pico-8 play session: mixed d-pad (fixed 12-tick cycle)

[t = 1 s] mixed d-pad (1.2s cycle ×~1): → ← ↑ ↓ + 🅾/❎ taps, ~1s
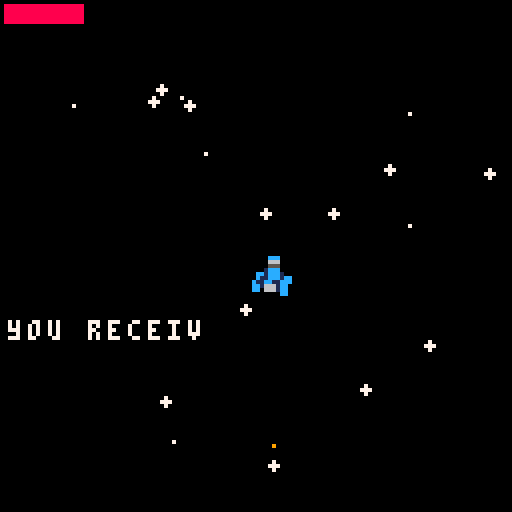
[t = 2 s] mixed d-pad (1.2s cycle ×~1): → ← ↑ ↓ + 🅾/❎ taps, ~2s
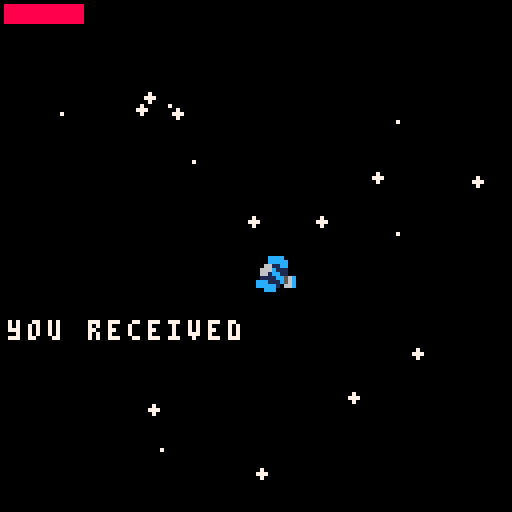
[t = 4 s] mixed d-pad (1.2s cycle ×~3): → ← ↑ ↓ + 🅾/❎ taps, ~4s
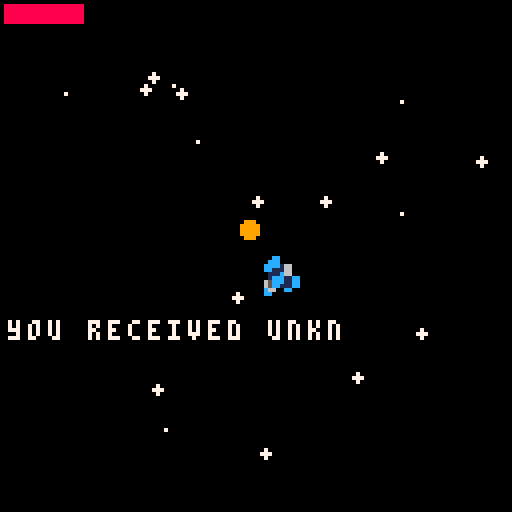
[t = 6 s] mixed d-pad (1.2s cycle ×~5): → ← ↑ ↓ + 🅾/❎ taps, ~6s
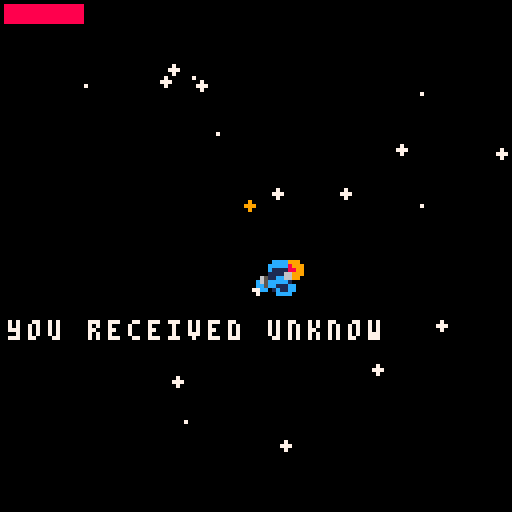
[t = 8 s] mixed d-pad (1.2s cycle ×~6): → ← ↑ ↓ + 🅾/❎ taps, ~8s
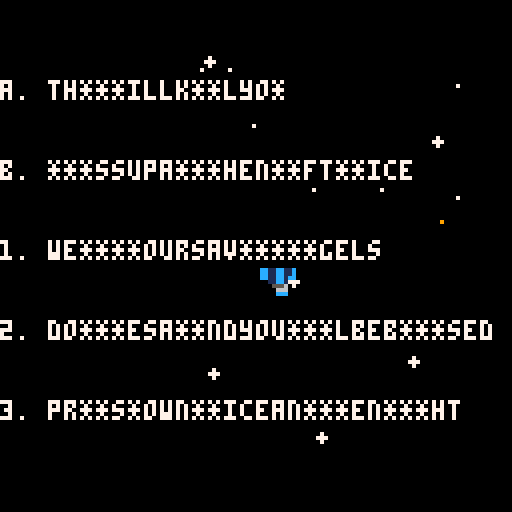

pico-8 cartridge
version 8
__lua__

-- fermijam
-- matheus mortatti
-------------

-- colors --
 black=0  dark_blue=1  dark_purple=2 dark_green=3
 brown=4  dark_gray=5  light_gray=6  white=7
 red=8    orange=9     yellow=10     green=11
 blue=12  indigo=13    pink=14       peach=15

k_left=0
k_right=1
k_up=2
k_down=3
k_message=4
k_pulsedrive=5
k_hyperdrive=4	-- second player button

objects={}
drive_fuel=100
shake=0
system_transmition=0
max_system_transmition=2
has_rebel=false
_hyperdriving=false
game_state=0
pause=false
fadeout=false

-- planet information --
------------------------

n_weather=6
_weather={"extreme cold", "cold", "extreme hot", "hot", "mild", "tropical"}

n_life=3
_life={"void", "intermitent", "abundant"}

-- god messages
gm_index=1
n_gmessages=3
god_messages={"1.##earey ##viorang", "2.#asw #ayan #ouwil #ebless", "3.#ressd #ntw #ndth #nrig"}

-- rebel messages
rm_index=1
n_rmessages=2
rebel_messages={"~r3b3ltr4n5m1t10n~#a. #eywi##kil##ou", "~r3b3ltr4n5m1t10n~#b. #pres #andt #nlef #ttwic"}

-- all encrypted messages
n_all_messages=5
all_messages= {"a. th***illk**lyo*", "b. ***ssupa***hen**ft**ice", "1. we****oursav*****gels", "2. do***esa**ndyou***lbeb***sed", "3. pr**s*own**icean***en***ht"}

p_distance=0
_sun=nil

ship={
	
	init=function(this)
		this.rotation=0
		this.rotation_speed=0
		this.scale=1
		this.speed=0
		this.dir=0
		this.p_shoot=false
		this.ship_state=0
		this.docking_state=0
		this.hd_state=0
		this.planet_dock=nil
		this.target={x=0, y=0}
		this.message=nil
		this.p_hyperdrive_release = false
		this.hd_timer=0
		this.has_hyperdrived=false
		this.has_seen_r=false
		this.has_seen_g=false
		this.spawned_sequencer=false
	end,

	update=function(this)
		if pause then return end

		local hyperdrive_press = btn(k_hyperdrive, 1)

		_hyperdriving=false
		local hyperdrive_release = not btn(k_hyperdrive, 1) and this.p_hyperdrive_release
		this.p_hyperdrive_release = btn(k_hyperdrive, 1)


		----------------------------------------
		-- 			normal state              --
		----------------------------------------
		if this.ship_state==0 then

			local input = btn(k_up) and 1 or (btn(k_down) and 0 or 0)
			local _break = btn(k_down)
			local shoot = btn(k_shoot) and not this.p_shoot
			this.p_shoot = btn(k_shoot)

			if btn(k_up) then this.dir=1 elseif btn(k_down) then this.dir=-1 end

			-- planet collision
			this.planet_dock=this.overlap_actor(0, 0)
			if this.planet_dock~=nil and this.planet_dock.type==planet and this.ship_state==0 then 
				this.ship_state=1
				this.message=init_obj(message, this.x-56, this.y+32, nil, "-- landing... --")
				this.target.x=this.planet_dock.x
				this.target.y=this.planet_dock.y
			end
			

			-- rotate ship
			if btn(k_right) then this.rotation_speed-=0.005 this.rotation_speed=clamp(this.rotation_speed,-0.05, 0.05)
			elseif btn(k_left) then this.rotation_speed +=0.005 this.rotation_speed=clamp(this.rotation_speed,-0.05, 0.05)
			else this.rotation_speed=appr(this.rotation_speed, 0, 0.005) end

			this.rotation+=this.rotation_speed

			-- movement
			local target_speed=2
			local friction=0.05

			if input == 0 then target_speed=0 friction = 0.01 end

			if _break then target_speed=0 friction=0.08 end

			if btn(k_pulsedrive) and drive_fuel>0 then 
				target_speed=5 
				friction=0.1 
				drive_fuel-=1
			elseif drive_fuel<100 and not btn(k_pulsedrive) then
				drive_fuel+=1 
			end

			this.speed=appr(this.speed, target_speed, friction)
			-- this.x+=this.speed*sin(this.rotation) 
			-- this.y-=this.speed*cos(this.rotation)

			
		----------------------------------------
		-- 			docking state             --
		----------------------------------------
		elseif this.ship_state==1 then
			
			

			-- ajusting position
			if this.docking_state==0 then
				this.target.x=this.planet_dock.x
				this.target.y=this.planet_dock.y

				this.speed=0
				this.x=appr(this.x, this.target.x, 1.5)
				this.y=appr(this.y, this.target.y, 1.5)
				this.rotation=appr(this.rotation, flr(this.rotation+0.5), 0.02)

				-- changing state
				if this.rotation==flr(this.rotation) and this.x==this.target.x and this.y==this.target.y then 
					this.docking_state=1 
				end

			-- docking
			elseif this.docking_state==1 then
				this.scale = appr(this.scale, 0.2, 0.02)
				this.x=this.planet_dock.x
				this.y=this.planet_dock.y

				-- changing state
				if this.scale==0.2 then 
					this.docking_state=2 
					del(objects, this.message)
					
					if this.planet_dock~=nil and this.planet_dock.transmition then

						if this.planet_dock.rebel then
							this.message=init_obj(message, this.x-56, this.y+25, nil, "* transmition incoming *#" .. rebel_messages[rm_index])
						else
							this.message=init_obj(message, this.x-56, this.y+25, nil, "* transmition incoming *#" .. god_messages[gm_index])
						end
						
						if not this.planet_dock.rebel then this.has_seen_g=true end
						if this.planet_dock.rebel then this.has_seen_r=true end

					elseif this.planet_dock~=nil then
						this.message=init_obj(message, this.x-56, this.y+25, nil, this.planet_dock.info)
					end
				end

			-- getting message state
			elseif this.docking_state==2 then
				this.x=this.planet_dock.x
				this.y=this.planet_dock.y

				if btn(k_up) then 
					this.docking_state=3
				end

			-- getting off the planet
			elseif this.docking_state==3 then

				this.scale = appr(this.scale, 1, 0.01)
				this.speed=appr(this.speed, 2, 0.01)
				this.x+=this.speed*sin(this.rotation) 
				this.y-=this.speed*cos(this.rotation)

				-- end of docking process
				if this.scale==1 then this.ship_state=0 this.docking_state=0 del(objects, this.message) end
			end


		----------------------------------------
		-- 			hyperdrive state          --
		----------------------------------------
		elseif this.ship_state==2 then
			shake=1
			if this.hd_state==0 then
				this.hd_timer+=1

				this.speed=appr(this.speed, 2, 0.1)

				if this.speed==2 and this.hd_timer>20 then this.hd_state=1 this.hd_timer=0 end
				if hyperdrive_release then this.ship_state=0 this.hd_state=0 this.hd_timer=0 end

			elseif this.hd_state==1 then

				this.speed=8
				_hyperdriving=true

				clear_obj() 
				generate(this.x, this.y, 128, -1, 15)

				if hyperdrive_release then

					if this.has_seen_r and rm_index<n_rmessages then rm_index+=1 this.has_seen_r=false end
					if this.has_seen_g and gm_index<n_gmessages then gm_index+=1 this.has_seen_g=false end

					this.hd_state=2 this.speed=20 generate(this.x, this.y, 1500, 5, 600, true) music(-1) music(3)
					
				end
				

			elseif this.hd_state==2 then

				this.speed=appr(this.speed, 1, 1.0)
				_hyperdriving=true

				if this.speed==1 then 
					this.hd_state=0 this.ship_state=0 music(-1)
				end

			end

		end

		-- hyperdrive generation code
		if this.ship_state!=1 then
			if this.ship_state!=2 and hyperdrive_press then this.ship_state=2 music(0)
			elseif hyperdrive_release and this.hd_state==0 then  music(-1) end
		end

		this.x+=this.speed*sin(this.rotation) 
		this.y-=this.speed*cos(this.rotation)

		-- init fire
		if this.ship_state!=1 and rnd(1) < 0.4 and (_hyperdriving or btn(k_up) or btn(k_pulsedrive)) then for i=0, flr(rnd(2)) do init_obj(fire, this.x+4-3*sin(this.rotation-rnd(0.05)+0.05) , this.y+4+3*cos(this.rotation-rnd(0.05)+0.05) , this.rotation) end end

		-- if the player finishes the puzzles
		if not this.spawned_sequencer and ((this.has_seen_r and rm_index==n_rmessages) or (this.has_seen_g and gm_index==n_gmessages)) then
			init_obj(sequencer, 0, 0)
			this.spawned_sequencer=true
		end
end,

	draw=function(this)
		draw_rotated(8, 0, 8, 8, this.x+4, this.y+4, this.rotation, this.scale)
		
		--rectfill(this.x, this.y, this.x+this.hitbox.x+this.hitbox.w, this.y+this.hitbox.y+this.hitbox.h, white)
	end
}

planet={
	init=function(this)
		this.timer=200
		this.spawn_time = 200
		this.radius = 10
		this.col=flr(rnd(15)+1)
		this.docked=false
		
		this.info=generate_info()
		this.t=rnd(1)
		this.speed=rnd(0.00100)+0.00005
		this.distance=p_distance
		this.center={x=0, y=0}


		this.transmition=false
		this.rebel=false
		if system_transmition < max_system_transmition then 
			this.transmition=true
			system_transmition+=1

			if has_rebel==false then
				this.rebel=true
				has_rebel=true
			end 
		end

	end,

	update=function(this)
		if this.transmition and this.timer > this.spawn_time+rnd(10) then
			init_obj(transmition, this.x+4, this.y+4)
			this.timer=0
		end

		this.x=1.5*this.distance*cos(this.t) + _sun.x
		this.y=2*this.distance*sin(this.t) + _sun.y
		this.t+=this.speed

		this.timer+=1

	end,

	draw=function(this)
		circfill(this.x+4, this.y+4, this.radius, this.col)
		--rectfill(this.x, this.y, this.x+this.hitbox.x+this.hitbox.w, this.y+this.hitbox.y+this.hitbox.h, white)
	end,

}

sun={
	init=function(this)
		this.radius = 30
	end,

	update=function(this)

	end,

	draw=function(this)
		circfill(this.x+4, this.y+4, this.radius, yellow)
	end,

}

transmition={
	init=function(this)
		this.inc=0.5
		this.radius=0
		this.max_r=200
	end,

	update=function(this)

		this.radius+=this.inc
		if this.radius > this.max_r then
			del(objects, this)
		end
	end,

	draw=function(this)
		circ(this.x, this.y, this.radius, white)
	end
}

star={
	init=function(this)
		this.radius=rnd(2)

	end,

	update=function(this)

	end,

	draw=function(this)
		circfill(this.x, this.y, this.radius, white)
	end
}

fire={
	init=function(this)
		this.radius=rnd(3)
		if rnd(1) < 0.3 then this.col=red else this.col=orange end
	end,

	update=function(this)
		if this.radius < 0 then del(objects, this) end
		this.radius-=0.07

		this.x-=sin(this.rotation) 
		this.y+=cos(this.rotation)

	end,

	draw=function(this)
		circfill(this.x, this.y, this.radius, this.col)
	end
}


explosion={
	init=function(this)
		this.radius=rnd(15)+2
		this.x+=rnd(8)-4
		this.y+=rnd(8)-4
		this.time=0

		local odds=rnd(3)
		if odds>=0 and odds<1 then
			this.col=red
		elseif odds>=1 and odds<2 then
			this.col=white
		elseif odds>=2 and odds<=3 then
			this.col=orange
		end
	end,

	update=function(this)
		if this.time>2 then del(objects, this) end
		this.time+=1
	end,

	draw=function(this)
		circfill(this.x, this.y, this.radius, this.col)
	end
}


message={
	init=function(this) 
		this.index=0
		this.last=0
		this.stop=false
		music(4)
	end,

	update=function(this) 

	end,

	draw=function(this)
		if this.index<#this.text then
		 this.index+=0.5
			if this.index>=this.last+1 then
			 this.last+=1
			end
		elseif not this.stop then
			this.stop=true
			music(-1)
		end
		this.off={x=2,y=80}
		for i=1,this.index do
			if sub(this.text,i,i)~="#" then
				rectfill(this.off.x-2,this.off.y-2,this.off.x+7,this.off.y+6 ,black)
				print(sub(this.text,i,i),this.off.x,this.off.y, white)
				this.off.x+=5
			else
				this.off.x=2
				this.off.y+=7
			end
		end
	end
}

sequencer={
	init=function(this)
		this.sequence_r={2, 0, 0}
		this.sequence_g={3, 3, 1}
		this.r_index=1
		this.g_index=1
		this.p_left=false
		this.p_right=false
		this.p_up=false
		this.p_down=false

	end,

	update=function(this)
		local left=btn(k_left) and not this.p_left
		this.p_left=btn(k_left)

		local right=btn(k_right) and not this.p_right
		this.p_right=btn(k_right)

		local up=btn(k_up) and not this.p_up
		this.p_up=btn(k_up)

		local down=btn(k_down) and not this.p_down
		this.p_down=btn(k_down)

		if left then
			if this.sequence_r[this.r_index]==k_left then this.r_index+=1 else this.r_index=1 end
			if this.sequence_g[this.g_index]==k_left then this.g_index+=1 else this.g_index=1 end
		end

		if right then
			if this.sequence_r[this.r_index]==k_right then this.r_index+=1 else this.r_index=1 end
			if this.sequence_g[this.g_index]==k_right then this.g_index+=1 else this.g_index=1 end
		end

		if up then
			if this.sequence_r[this.r_index]==k_up then this.r_index+=1 else this.r_index=1 end
			if this.sequence_g[this.g_index]==k_up then this.g_index+=1 else this.g_index=1 end
		end

		if down then
			if this.sequence_r[this.r_index]==k_down then this.r_index+=1 else this.r_index=1 end
			if this.sequence_g[this.g_index]==k_down then this.g_index+=1 else this.g_index=1 end
		end

		if this.r_index>3 then init_obj(cutscene_rebel, 0, 0) del(objects, this) elseif this.g_index>3 then init_obj(cutscene_god, 0, 0) del(objects, this) end

	end,

	draw=function(this)
	end
}

cutscene_god={
	init=function(this)
		this.state=0
		this.time=0
		pause=true
		this.msg=init_obj(message, 0, 0, nil, "you came this far but #the first you were not #we are the rulers#we are the gods #and you came too far #for our forgiveness")
	end,

	update=function(this)
		if this.state==0 then
			if this.time>300 then del(objects, this.msg) this.state=1 this.time=0 sfx(6) end
		elseif this.state==1 then
			shake=1
			if this.time>100 then this.state=2 sfx(5) this.time=0 end
		elseif this.state==2 then
			shake=1
			init_obj(explosion, player.x, player.y)
			if this.time>150 then run() end
		end
		this.time+=1
	end,

	draw=function(this)
	end
}

cutscene_rebel={
	init=function(this)
		this.state=0
		this.time=0
		pause=true
		this.msg=init_obj(message, 0, 0, nil, "here we hide #with us you shall dwell #they are strong. they are lethal #but we will be as well")
	end,

	update=function(this)
		if this.state==0 then
			if this.time>300 then del(objects, this.msg) this.state=1 this.time=0 run() end
		end
		this.time+=1
	end,

	draw=function(this)
	end
}

hud={
	init=function(this)

	end,

	update=function(this)

	end,

	draw=function(this)
		rectfill(1, 1, drive_fuel*0.2+1, 5, red)
	end


}

_menu={
	init=function(this)
		this.time=0

		generate(64, 64, 128, -1, 15, false)


	end,

	update=function(this)
		if btn(k_pulsedrive) then
			game_state=1
			generate(64, 64, 1024, -1, 500, false)
			hud.init(hud)
			init_obj(message, 0, 0, nil, "you received unknown #encrypted messages #find the missing pieces ##(c) to see the messages ##now hyperdrive away")
			player=init_obj(ship, 64, 64)
		end

	end,

	draw=function(this)
		--map(0, 0, 0, 0, 16, 16)
		local name="pico paradox"
		local by = "by"
		local twitter = "@matheusmortatti"
		local start = "press z to start your journey"
		local pen = "(shift)-hyperdrive-(x)-boost"

		print(name, 64-#name*4/2, 20+4*cos(this.time))
		print(by, 64-#by*4/2, 40+4*sin(this.time))
		print(twitter, 64-#twitter*4/2, 60+4*cos(this.time))
		print(start, 64-#start*4/2, 80)
		print(pen, 64-#pen*4/2, 100)
		this.time+=0.01
	end


}

-- initiates object on the scene
function init_obj(type, x, y, rotation, _message)
	local obj={}
	obj.type = type
	obj.x = x
	obj.y = y
	obj.hitbox={x=0, y=0, w=8, h=8}
	obj.rotation=rotation

	if obj.type==message then obj.text=_message end

	-- collision between actors
	obj.overlap_actor=function(ox, oy)
		for other in all(objects) do
			if other~=nil and other!=obj and
				other.x+other.hitbox.x+other.hitbox.w > obj.x+obj.hitbox.x+ox and
				other.y+other.hitbox.y+other.hitbox.h > obj.y+obj.hitbox.y+oy and
				other.x+other.hitbox.x < obj.x+obj.hitbox.x+obj.hitbox.w+ox and
				other.y+other.hitbox.y < obj.y+obj.hitbox.y+obj.hitbox.h+oy then

				return other
			end
		end
		return nil
	end

	obj.type.init(obj)
	add(objects, obj)

	return obj
end

-- clear all(most) objects on the screen
function clear_obj()
	foreach(objects, function(obj)
		if obj.type!=ship and obj.type!=fire and obj.type!=sequencer then del(objects, obj) end
	end)
	system_transmition=0
	has_rebel=false
end

-- generate star system
function generate(x, y, _space, planets, stars, _has_sun)
	local n_star=stars
	local n_planets=planets
	local space=_space
	local has_sun=_has_sun

	

	for i=0, n_star do
		init_obj(star, rnd(space)-space/2+x, rnd(space)-space/2+y)
	end

	if has_sun then
		_sun=init_obj(sun, x, y)
		p_distance=150
		init_obj(planet, 0, 0)
		p_distance=60
		init_obj(planet, 0, 0)
		p_distance=0
	end

		
	for i=1, n_planets-2 do
		p_distance+=35+rnd(10)
		init_obj(planet, rnd(space)-space/2+x, rnd(space)-space/2+y)
	end

end

-- generates planet information
function generate_info()

	local name = "* planet 0x"
	local life = "life: " .. _life[flr(rnd(n_life))+1]
	local weather = "weather: " .. _weather[flr(rnd(n_weather))+1]

	for i=1, 8 do
		if rnd(1) < 0.5 then 
			local odds = rnd(6)
			if odds > 0 and odds <= 1 then
				name = name .. "a"
			elseif odds >= 1 and odds <= 2 then
				name = name .. "b"
			elseif odds > 2 and odds <= 3 then
				name = name .. "c"
			elseif odds > 3 and odds <= 4 then
				name = name .. "d"
			elseif odds > 4 and odds <= 5 then
				name = name .. "e"
			elseif odds > 5 and odds <= 6 then
				name = name .. "f"
			end
		else name = name .. flr(rnd(10)) end
	end

	name = name .. " *"

	return name .. "#" .. life .. "#" .. weather

end

function show_messages()
	local x=player.x-64
	local y=player.y-64
	for i=1, n_all_messages do
		rectfill(x,y+20*i-2,x+2+4*#all_messages[i],y+20*i+6 ,black)
		print(all_messages[i], x, y+20*i, white)
	end
end


function _draw()

	-- trail effect
	if _hyperdriving then
		for i=0,1999 do
  		circ(rnd(128),rnd(128),1,0)
		end
	else
		cls()
	end

	if player ~= nil then
		if shake>0 then
				shake-=1
				camera(player.x-64+rnd(2)-1, player.y-64+rnd(2)-1)
		else	
				camera(player.x-64, player.y-64)
		end
	end

	draw_message=nil
	foreach(objects, function(obj)
				if obj.type~=message then obj.type.draw(obj) else draw_message=obj end
			end)

	if game_state==0 then
		_menu.draw(_menu)
	elseif game_state==1 then

		if player~=nil then player.type.draw(player) end

		camera()
		--print(stat(0) .. "  " .. stat(1), 50, 0)
		hud.draw(this)
		
		if draw_message~=nil then draw_message.type.draw(draw_message) end

		if btn(k_message) then game_state=2 end

	elseif game_state==2 then
		show_messages()
		if not btn(k_message) then game_state=1 end
	end
end

function _update()
	if game_state==0 then _menu.update(_menu) end
		foreach(objects, function(obj)
					obj.type.update(obj)
			end)

		hud.update(hud)


end

function _init()
	_menu.init(_menu)
end

--[[
	// quick and dirty way of rotating a sprite
	sx = spritecheet x-coord
	sy = spritecheet y-coord
	sw = pixel width of source sprite
	sh = pixel height of source sprite
	px = x-coord of where to draw rotated sprite on screen
	py = x-coord of where to draw rotated sprite on screen
	r = amount to rotate (radians)
	s = 1.0 for normal scale, 0.5 for half, etc
]]
function draw_rotated(sx,sy,sw,sh,px,py,r,s)
	-- loop through all the pixels
	for y=sy,sy+sh,1 do
		for x=sx,sx+sw,1 do
			-- get source pixel color
			col = sget(x,y)
			-- skip transparent pixel (zero in this case)
			if (col != 0) then
				-- rotate pixel around center
				local xx = (x-sx)-sw/2
				local yy = (y-sy)-sh/2
				local x2 = (xx*cos(r) - yy*sin(r))*s
				local y2 = (yy*cos(r) + xx*sin(r))*s
				-- translate rotated pixel to where we want to draw it on screen
				local x3 = flr(x2+px)
				local y3 = flr(y2+py)
				-- use rectfill if scale is > 1, otherwise just pixel it
				if (s >= 1) then
					local w = flr(x2+px+s)
					local h = flr(y2+py+s)
					rectfill(x3,y3,w,h,col)
				else
					pset(x3,y3,col)
				end
			end
		end
	end
end

-- helper functions --
----------------------

function clamp(val,a,b)
	if b>a then 
		return max(a, min(b, val))
	else
		return max(b, min(a, val))
	end
end

function appr(val, target, amount)
	return val > target and max(val-amount, target) or min(val+amount, target)
end

function sign(val)
	return (val>0 and 1) or (val<0 and -1) or 0
end
__gfx__
00000000000cc0000000000000000000000000000000000000000000000000000000000000000000000000000000000000000000000000000000000000000000
00000000000660000000000000000000000000000000000000000000000000000000000000000000000000000000000000000000000000000000000000000000
00000000000550000000000000000000000000000000000000000000000000000000000000000000000000000000000000000000000000000000000000000000
00000000001cc1000099990066666600006000066666600006666666660000000000000000000000000000000000000000000000000000000000000000000000
00000000c01cc10c089aa98060000600006000060000000006000006060000000000000000000000000000000000000000000000000000000000000000000000
00000000c11cc11c089aa98060000600006000060000000006000006060000000000000000000000000000000000000000000000000000000000000000000000
00000000c11cc11c0089980060006600006000060000000006000006060000000000000000000000000000000000000000000000000000000000000000000000
00000000c006600c0008800060000000006000060000000006000006060000000000000000000000000000000000000000000000000000000000000000000000
00000000000000000000000060000000006000060000000006000006060000000000000000000000000000000000000000000000000000000000000000000000
00000000000000000000000060000000006000060000000006000006060000000000000000000000000000000000000000000000000000000000000000000000
00000000000000000000000060000000006000060000000006000006060000000000000000000000000000000000000000000000000000000000000000000000
00000000000000000000000060000000006000066666600006666666660000000000000000000000000000000000000000000000000000000000000000000000
00000000000000000000000000000000000000000000000000000000000000000000000000000000000000000000000000000000000000000000000000000000
00000000000000000000000000000000000000000000000000000000000000000000000000000000000000000000000000000000000000000000000000000000
00000000000000000000000000000000000000000000000000000000000000000000000000000000000000000000000000000000000000000000000000000000
00000000000000000000000000000000000000000000000000000000000000000000000000000000000000000000000000000000000000000000000000000000
00000000000000000000000000000000000000000000000000000000000000000000000000000000000000000000000000000000000000000000000000000000
00000000000000000000000000000000000000000000000000000000000000000000000000000000000000000000000000000000000000000000000000000000
00000000000000000000000000000000000000000000000000000000000000000000000000000000000000000000000000000000000000000000000000000000
00000000000000000000000000000000000000000000000000000000000000000000000000000000000000000000000000000000000000000000000000000000
00000000000000000000000000000000000000000000000000000000000000000000000000000000000000000000000000000000000000000000000000000000
00000000000000000000000000000000000000000000000000000000000000000000000000000000000000000000000000000000000000000000000000000000
00000000000000000000000000000000000000000000000000000000000000000000000000000000000000000000000000000000000000000000000000000000
00000000000000000000000000000000000000000000000000000000000000000000000000000000000000000000000000000000000000000000000000000000
00000000000000000000000000000000000000000000000000000000000000000000000000000000000000000000000000000000000000000000000000000000
00000000000000000000000000000000000000000000000000000000000000000000000000000000000000000000000000000000000000000000000000000000
00000000000000000000000000000000000000000000000000000000000000000000000000000000000000000000000000000000000000000000000000000000
00000000000000000000000000000000000000000000000000000000000000000000000000000000000000000000000000000000000000000000000000000000
00000000000000000000000000000000000000000000000000000000000000000000000000000000000000000000000000000000000000000000000000000000
00000000000000000000000000000000000000000000000000000000000000000000000000000000000000000000000000000000000000000000000000000000
00000000000000000000000000000000000000000000000000000000000000000000000000000000000000000000000000000000000000000000000000000000
00000000000000000000000000000000000000000000000000000000000000000000000000000000000000000000000000000000000000000000000000000000
00000000000000000000000000000000000000000000000000000000000000000000000000000000000000000000000000000000000000000000000000000000
00000000000000000000000000000000000000000000000000000000000000000000000000000000000000000000000000000000000000000000000000000000
00000000000000000000000000000000000000000000000000000000000000000000000000000000000000000000000000000000000000000000000000000000
00000000000000000000000000000000000000000000000000000000000000000000000000000000000000000000000000000000000000000000000000000000
00000000000000000000000000000000000000000000000000000000000000000000000000000000000000000000000000000000000000000000000000000000
00000000000000000000000000000000000000000000000000000000000000000000000000000000000000000000000000000000000000000000000000000000
00000000000000000000000000000000000000000000000000000000000000000000000000000000000000000000000000000000000000000000000000000000
00000000000000000000000000000000000000000000000000000000000000000000000000000000000000000000000000000000000000000000000000000000
00000000000000000000000000000000000000000000000000000000000000000000000000000000000000000000000000000000000000000000000000000000
00000000000000000000000000000000000000000000000000000000000000000000000000000000000000000000000000000000000000000000000000000000
00000000000000000000000000000000000000000000000000000000000000000000000000000000000000000000000000000000000000000000000000000000
00000000000000000000000000000000000000000000000000000000000000000000000000000000000000000000000000000000000000000000000000000000
00000000000000000000000000000000000000000000000000000000000000000000000000000000000000000000000000000000000000000000000000000000
00000000000000000000000000000000000000000000000000000000000000000000000000000000000000000000000000000000000000000000000000000000
00000000000000000000000000000000000000000000000000000000000000000000000000000000000000000000000000000000000000000000000000000000
00000000000000000000000000000000000000000000000000000000000000000000000000000000000000000000000000000000000000000000000000000000
00000000000000000000000000000000000000000000000000000000000000000000000000000000000000000000000000000000000000000000000000000000
00000000000000000000000000000000000000000000000000000000000000000000000000000000000000000000000000000000000000000000000000000000
00000000000000000000000000000000000000000000000000000000000000000000000000000000000000000000000000000000000000000000000000000000
00000000000000000000000000000000000000000000000000000000000000000000000000000000000000000000000000000000000000000000000000000000
00000000000000000000000000000000000000000000000000000000000000000000000000000000000000000000000000000000000000000000000000000000
00000000000000000000000000000000000000000000000000000000000000000000000000000000000000000000000000000000000000000000000000000000
00000000000000000000000000000000000000000000000000000000000000000000000000000000000000000000000000000000000000000000000000000000
00000000000000000000000000000000000000000000000000000000000000000000000000000000000000000000000000000000000000000000000000000000
00000000000000000000000000000000000000000000000000000000000000000000000000000000000000000000000000000000000000000000000000000000
00000000000000000000000000000000000000000000000000000000000000000000000000000000000000000000000000000000000000000000000000000000
00000000000000000000000000000000000000000000000000000000000000000000000000000000000000000000000000000000000000000000000000000000
00000000000000000000000000000000000000000000000000000000000000000000000000000000000000000000000000000000000000000000000000000000
00000000000000000000000000000000000000000000000000000000000000000000000000000000000000000000000000000000000000000000000000000000
00000000000000000000000000000000000000000000000000000000000000000000000000000000000000000000000000000000000000000000000000000000
00000000000000000000000000000000000000000000000000000000000000000000000000000000000000000000000000000000000000000000000000000000
00000000000000000000000000000000000000000000000000000000000000000000000000000000000000000000000000000000000000000000000000000000
00000000000000000000000000000000000000000000000000000000000000000000000000000000000000000000000000000000000000000000000000000000
00000000000000000000000000000000000000000000000000000000000000000000000000000000000000000000000000000000000000000000000000000000
00000000000000000000000000000000000000000000000000000000000000000000000000000000000000000000000000000000000000000000000000000000
00000000000000000000000000000000000000000000000000000000000000000000000000000000000000000000000000000000000000000000000000000000
00000000000000000000000000000000000000000000000000000000000000000000000000000000000000000000000000000000000000000000000000000000
00000000000000000000000000000000000000000000000000000000000000000000000000000000000000000000000000000000000000000000000000000000
00000000000000000000000000000000000000000000000000000000000000000000000000000000000000000000000000000000000000000000000000000000
00000000000000000000000000000000000000000000000000000000000000000000000000000000000000000000000000000000000000000000000000000000
00000000000000000000000000000000000000000000000000000000000000000000000000000000000000000000000000000000000000000000000000000000
00000000000000000000000000000000000000000000000000000000000000000000000000000000000000000000000000000000000000000000000000000000
00000000000000000000000000000000000000000000000000000000000000000000000000000000000000000000000000000000000000000000000000000000
00000000000000000000000000000000000000000000000000000000000000000000000000000000000000000000000000000000000000000000000000000000
00000000000000000000000000000000000000000000000000000000000000000000000000000000000000000000000000000000000000000000000000000000
00000000000000000000000000000000000000000000000000000000000000000000000000000000000000000000000000000000000000000000000000000000
00000000000000000000000000000000000000000000000000000000000000000000000000000000000000000000000000000000000000000000000000000000
00000000000000000000000000000000000000000000000000000000000000000000000000000000000000000000000000000000000000000000000000000000
00000000000000000000000000000000000000000000000000000000000000000000000000000000000000000000000000000000000000000000000000000000
00000000000000000000000000000000000000000000000000000000000000000000000000000000000000000000000000000000000000000000000000000000
00000000000000000000000000000000000000000000000000000000000000000000000000000000000000000000000000000000000000000000000000000000
00000000000000000000000000000000000000000000000000000000000000000000000000000000000000000000000000000000000000000000000000000000
00000000000000000000000000000000000000000000000000000000000000000000000000000000000000000000000000000000000000000000000000000000
00000000000000000000000000000000000000000000000000000000000000000000000000000000000000000000000000000000000000000000000000000000
00000000000000000000000000000000000000000000000000000000000000000000000000000000000000000000000000000000000000000000000000000000
00000000000000000000000000000000000000000000000000000000000000000000000000000000000000000000000000000000000000000000000000000000
00000000000000000000000000000000000000000000000000000000000000000000000000000000000000000000000000000000000000000000000000000000
00000000000000000000000000000000000000000000000000000000000000000000000000000000000000000000000000000000000000000000000000000000
00000000000000000000000000000000000000000000000000000000000000000000000000000000000000000000000000000000000000000000000000000000
00000000000000000000000000000000000000000000000000000000000000000000000000000000000000000000000000000000000000000000000000000000
00000000000000000000000000000000000000000000000000000000000000000000000000000000000000000000000000000000000000000000000000000000
00000000000000000000000000000000000000000000000000000000000000000000000000000000000000000000000000000000000000000000000000000000
00000000000000000000000000000000000000000000000000000000000000000000000000000000000000000000000000000000000000000000000000000000
00000000000000000000000000000000000000000000000000000000000000000000000000000000000000000000000000000000000000000000000000000000
00000000000000000000000000000000000000000000000000000000000000000000000000000000000000000000000000000000000000000000000000000000
00000000000000000000000000000000000000000000000000000000000000000000000000000000000000000000000000000000000000000000000000000000
00000000000000000000000000000000000000000000000000000000000000000000000000000000000000000000000000000000000000000000000000000000
00000000000000000000000000000000000000000000000000000000000000000000000000000000000000000000000000000000000000000000000000000000
00000000000000000000000000000000000000000000000000000000000000000000000000000000000000000000000000000000000000000000000000000000
00000000000000000000000000000000000000000000000000000000000000000000000000000000000000000000000000000000000000000000000000000000
00000000000000000000000000000000000000000000000000000000000000000000000000000000000000000000000000000000000000000000000000000000
00000000000000000000000000000000000000000000000000000000000000000000000000000000000000000000000000000000000000000000000000000000
00000000000000000000000000000000000000000000000000000000000000000000000000000000000000000000000000000000000000000000000000000000
00000000000000000000000000000000000000000000000000000000000000000000000000000000000000000000000000000000000000000000000000000000
00000000000000000000000000000000000000000000000000000000000000000000000000000000000000000000000000000000000000000000000000000000
00000000000000000000000000000000000000000000000000000000000000000000000000000000000000000000000000000000000000000000000000000000
00000000000000000000000000000000000000000000000000000000000000000000000000000000000000000000000000000000000000000000000000000000
00000000000000000000000000000000000000000000000000000000000000000000000000000000000000000000000000000000000000000000000000000000
00000000000000000000000000000000000000000000000000000000000000000000000000000000000000000000000000000000000000000000000000000000
00000000000000000000000000000000000000000000000000000000000000000000000000000000000000000000000000000000000000000000000000000000
00000000000000000000000000000000000000000000000000000000000000000000000000000000000000000000000000000000000000000000000000000000
00000000000000000000000000000000000000000000000000000000000000000000000000000000000000000000000000000000000000000000000000000000
00000000000000000000000000000000000000000000000000000000000000000000000000000000000000000000000000000000000000000000000000000000
00000000000000000000000000000000000000000000000000000000000000000000000000000000000000000000000000000000000000000000000000000000
00000000000000000000000000000000000000000000000000000000000000000000000000000000000000000000000000000000000000000000000000000000
00000000000000000000000000000000000000000000000000000000000000000000000000000000000000000000000000000000000000000000000000000000
00000000000000000000000000000000000000000000000000000000000000000000000000000000000000000000000000000000000000000000000000000000
00000000000000000000000000000000000000000000000000000000000000000000000000000000000000000000000000000000000000000000000000000000
00000000000000000000000000000000000000000000000000000000000000000000000000000000000000000000000000000000000000000000000000000000
00000000000000000000000000000000000000000000000000000000000000000000000000000000000000000000000000000000000000000000000000000000
00000000000000000000000000000000000000000000000000000000000000000000000000000000000000000000000000000000000000000000000000000000
00000000000000000000000000000000000000000000000000000000000000000000000000000000000000000000000000000000000000000000000000000000
00000000000000000000000000000000000000000000000000000000000000000000000000000000000000000000000000000000000000000000000000000000
00000000000000000000000000000000000000000000000000000000000000000000000000000000000000000000000000000000000000000000000000000000
00000000000000000000000000000000000000000000000000000000000000000000000000000000000000000000000000000000000000000000000000000000
00000000000000000000000000000000000000000000000000000000000000000000000000000000000000000000000000000000000000000000000000000000
__gff__
0000000000000000000000000000000000000000000000000000000000000000000000000000000000000000000000000000000000000000000000000000000000000000000000000000000000000000000000000000000000000000000000000000000000000000000000000000000000000000000000000000000000000000
0000000000000000000000000000000000000000000000000000000000000000000000000000000000000000000000000000000000000000000000000000000000000000000000000000000000000000000000000000000000000000000000000000000000000000000000000000000000000000000000000000000000000000
__map__
0000000000000000000000000000000000000000000000000000000000000000000000000000000000000000000000000000000000000000000000000000000000000000000000000000000000000000000000000000000000000000000000000000000000000000000000000000000000000000000000000000000000000000
0000000000000000000000000000000000000000000000000000000000000000000000000000000000000000000000000000000000000000000000000000000000000000000000000000000000000000000000000000000000000000000000000000000000000000000000000000000000000000000000000000000000000000
0000000000000000000000000000000000000000000000000000000000000000000000000000000000000000000000000000000000000000000000000000000000000000000000000000000000000000000000000000000000000000000000000000000000000000000000000000000000000000000000000000000000000000
0000000000030405060000000000000000000000000000000000000000000000000000000000000000000000000000000000000000000000000000000000000000000000000000000000000000000000000000000000000000000000000000000000000000000000000000000000000000000000000000000000000000000000
0000000000131415160000000000000000000000000000000000000000000000000000000000000000000000000000000000000000000000000000000000000000000000000000000000000000000000000000000000000000000000000000000000000000000000000000000000000000000000000000000000000000000000
0000000000232425260000000000000000000000000000000000000000000000000000000000000000000000000000000000000000000000000000000000000000000000000000000000000000000000000000000000000000000000000000000000000000000000000000000000000000000000000000000000000000000000
0000000000333435360000000000000000000000000000000000000000000000000000000000000000000000000000000000000000000000000000000000000000000000000000000000000000000000000000000000000000000000000000000000000000000000000000000000000000000000000000000000000000000000
0000000000000000000000000000000000000000000000000000000000000000000000000000000000000000000000000000000000000000000000000000000000000000000000000000000000000000000000000000000000000000000000000000000000000000000000000000000000000000000000000000000000000000
0000000000000000000000000000000000000000000000000000000000000000000000000000000000000000000000000000000000000000000000000000000000000000000000000000000000000000000000000000000000000000000000000000000000000000000000000000000000000000000000000000000000000000
0000000000000000000000000000000000000000000000000000000000000000000000000000000000000000000000000000000000000000000000000000000000000000000000000000000000000000000000000000000000000000000000000000000000000000000000000000000000000000000000000000000000000000
0000000000000000000000000000000000000000000000000000000000000000000000000000000000000000000000000000000000000000000000000000000000000000000000000000000000000000000000000000000000000000000000000000000000000000000000000000000000000000000000000000000000000000
0000000000000000000000000000000000000000000000000000000000000000000000000000000000000000000000000000000000000000000000000000000000000000000000000000000000000000000000000000000000000000000000000000000000000000000000000000000000000000000000000000000000000000
0000000000000000000000000000000000000000000000000000000000000000000000000000000000000000000000000000000000000000000000000000000000000000000000000000000000000000000000000000000000000000000000000000000000000000000000000000000000000000000000000000000000000000
0000000000000000000000000000000000000000000000000000000000000000000000000000000000000000000000000000000000000000000000000000000000000000000000000000000000000000000000000000000000000000000000000000000000000000000000000000000000000000000000000000000000000000
0000000000000000000000000000000000000000000000000000000000000000000000000000000000000000000000000000000000000000000000000000000000000000000000000000000000000000000000000000000000000000000000000000000000000000000000000000000000000000000000000000000000000000
0000000000000000000000000000000000000000000000000000000000000000000000000000000000000000000000000000000000000000000000000000000000000000000000000000000000000000000000000000000000000000000000000000000000000000000000000000000000000000000000000000000000000000
0000000000000000000000000000000000000000000000000000000000000000000000000000000000000000000000000000000000000000000000000000000000000000000000000000000000000000000000000000000000000000000000000000000000000000000000000000000000000000000000000000000000000000
0000000000000000000000000000000000000000000000000000000000000000000000000000000000000000000000000000000000000000000000000000000000000000000000000000000000000000000000000000000000000000000000000000000000000000000000000000000000000000000000000000000000000000
0000000000000000000000000000000000000000000000000000000000000000000000000000000000000000000000000000000000000000000000000000000000000000000000000000000000000000000000000000000000000000000000000000000000000000000000000000000000000000000000000000000000000000
0000000000000000000000000000000000000000000000000000000000000000000000000000000000000000000000000000000000000000000000000000000000000000000000000000000000000000000000000000000000000000000000000000000000000000000000000000000000000000000000000000000000000000
0000000000000000000000000000000000000000000000000000000000000000000000000000000000000000000000000000000000000000000000000000000000000000000000000000000000000000000000000000000000000000000000000000000000000000000000000000000000000000000000000000000000000000
0000000000000000000000000000000000000000000000000000000000000000000000000000000000000000000000000000000000000000000000000000000000000000000000000000000000000000000000000000000000000000000000000000000000000000000000000000000000000000000000000000000000000000
0000000000000000000000000000000000000000000000000000000000000000000000000000000000000000000000000000000000000000000000000000000000000000000000000000000000000000000000000000000000000000000000000000000000000000000000000000000000000000000000000000000000000000
0000000000000000000000000000000000000000000000000000000000000000000000000000000000000000000000000000000000000000000000000000000000000000000000000000000000000000000000000000000000000000000000000000000000000000000000000000000000000000000000000000000000000000
0000000000000000000000000000000000000000000000000000000000000000000000000000000000000000000000000000000000000000000000000000000000000000000000000000000000000000000000000000000000000000000000000000000000000000000000000000000000000000000000000000000000000000
0000000000000000000000000000000000000000000000000000000000000000000000000000000000000000000000000000000000000000000000000000000000000000000000000000000000000000000000000000000000000000000000000000000000000000000000000000000000000000000000000000000000000000
0000000000000000000000000000000000000000000000000000000000000000000000000000000000000000000000000000000000000000000000000000000000000000000000000000000000000000000000000000000000000000000000000000000000000000000000000000000000000000000000000000000000000000
0000000000000000000000000000000000000000000000000000000000000000000000000000000000000000000000000000000000000000000000000000000000000000000000000000000000000000000000000000000000000000000000000000000000000000000000000000000000000000000000000000000000000000
0000000000000000000000000000000000000000000000000000000000000000000000000000000000000000000000000000000000000000000000000000000000000000000000000000000000000000000000000000000000000000000000000000000000000000000000000000000000000000000000000000000000000000
0000000000000000000000000000000000000000000000000000000000000000000000000000000000000000000000000000000000000000000000000000000000000000000000000000000000000000000000000000000000000000000000000000000000000000000000000000000000000000000000000000000000000000
0000000000000000000000000000000000000000000000000000000000000000000000000000000000000000000000000000000000000000000000000000000000000000000000000000000000000000000000000000000000000000000000000000000000000000000000000000000000000000000000000000000000000000
0000000000000000000000000000000000000000000000000000000000000000000000000000000000000000000000000000000000000000000000000000000000000000000000000000000000000000000000000000000000000000000000000000000000000000000000000000000000000000000000000000000000000000
